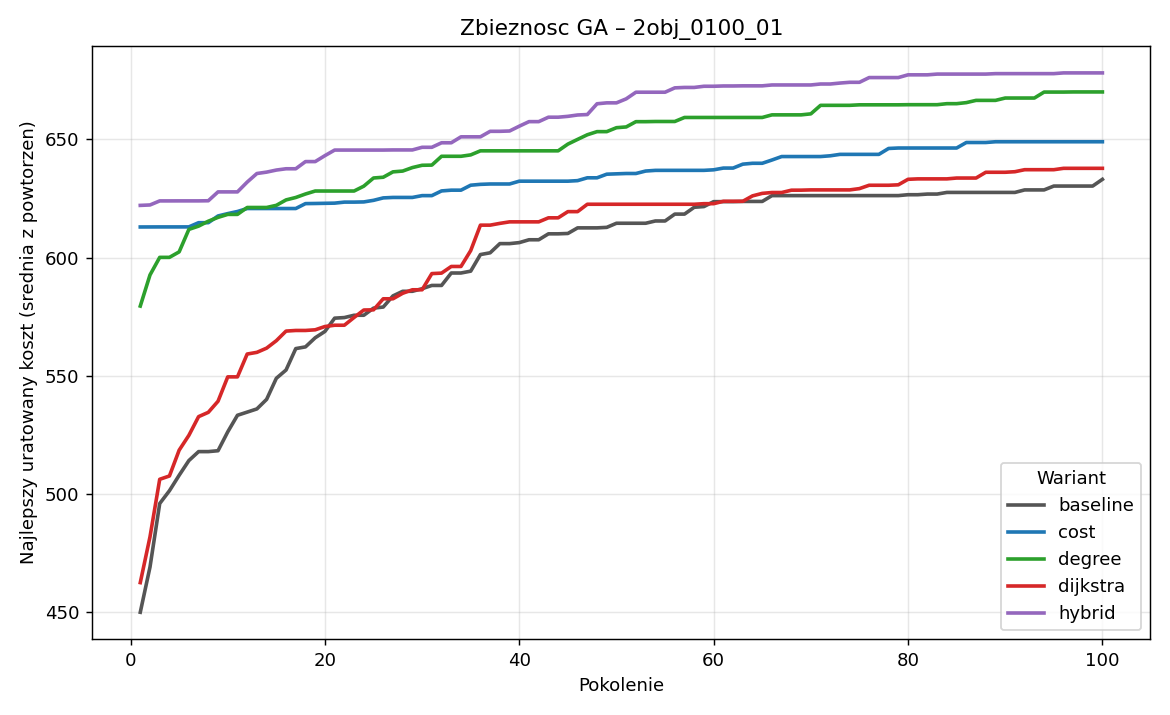

The table this chart was drawn from, first rows:
generation, baseline_best, baseline_avg, baseline_worst, cost_best, cost_avg, cost_worst, degree_best, degree_avg, degree_worst, dijkstra_best, dijkstra_avg, dijkstra_worst, hybrid_best, hybrid_avg, hybrid_worst
1, 449.9, 288.8, 144.9, 612.9, 363.2, 156.1, 579.5, 341.5, 156.1, 462.4, 299.6, 156, 622.1, 361.7, 156.1
2, 469, 313.1, 154.5, 612.9, 442.6, 172.6, 592.6, 386.6, 153.1, 481.8, 318.6, 155.3, 622.2, 429.9, 177.8
3, 495.9, 325.6, 156.1, 613, 496.9, 183.4, 600.1, 415.6, 167.5, 506.1, 330, 166.9, 624, 470.6, 158.5
4, 501.3, 337.4, 158.3, 613, 514.5, 232.7, 600.1, 437, 159, 507.5, 344.2, 157.8, 624, 488.6, 220.9
5, 507.8, 337.9, 149, 613, 523.3, 265.5, 602.4, 445.4, 199.5, 518.5, 354.5, 163.9, 624, 497.8, 237.9
6, 514.1, 341.6, 164.4, 613, 526.9, 248.5, 611.9, 442.6, 195.1, 524.7, 355.7, 183.3, 624, 499.6, 238.6
7, 517.9, 344.1, 161.5, 614.7, 529, 271.7, 613.3, 433.9, 177.4, 532.7, 360.9, 144.5, 624, 499.7, 247.1
8, 517.9, 343.9, 158.5, 614.7, 528.2, 269.5, 615.4, 428.2, 165.5, 534.5, 362.3, 164.6, 624, 495.6, 239.5
9, 518.2, 351, 153.6, 617.6, 534.2, 269.1, 617, 437.5, 173.1, 539.2, 370, 182.3, 627.8, 497.7, 220.1
10, 526.2, 360, 171, 618.6, 529.5, 245.6, 618.3, 441.4, 185.9, 549.5, 374.5, 175.5, 627.8, 502.1, 250.2
11, 533.2, 369.4, 167.3, 619.5, 537.2, 281.9, 618.3, 449.4, 210.9, 549.5, 380.7, 162, 627.8, 508.1, 218.8
12, 534.6, 377.2, 191.4, 620.7, 546, 280.8, 621.2, 462, 204.7, 559.2, 387.2, 182.8, 631.9, 511.8, 230.2
13, 535.9, 383.6, 170.8, 620.7, 552.3, 319.8, 621.2, 471.8, 203.3, 559.9, 398, 200.7, 635.6, 515.4, 266.4
14, 540, 397.3, 176.8, 620.7, 553.9, 330.1, 621.2, 483.1, 241.1, 561.6, 406.9, 200.9, 636.1, 525.9, 276.9
15, 548.9, 413.4, 207.7, 620.7, 560, 348.3, 622.1, 492.5, 237.2, 564.8, 412.3, 209.4, 637, 530.4, 267.7
16, 552.4, 426, 215.3, 620.7, 561.1, 342.7, 624.4, 500, 244.9, 568.9, 422.5, 215.6, 637.6, 539, 288.8
17, 561.5, 436.9, 234, 620.7, 558.7, 334.1, 625.4, 505.2, 281.9, 569.1, 432.2, 210.6, 637.6, 541.2, 320.7
18, 562.2, 444.9, 241.6, 622.8, 561.7, 356.8, 626.9, 515.2, 286, 569.1, 432.1, 194.9, 640.6, 541.2, 293.8
19, 566, 443.6, 222.6, 622.9, 568.3, 367.3, 628.1, 530.9, 284.8, 569.4, 438.7, 250.7, 640.6, 540.1, 314.9
20, 568.7, 451.3, 264.8, 622.9, 570.5, 355.6, 628.1, 539.6, 299.2, 570.8, 451, 251.2, 643.1, 540.4, 317.7
21, 574.3, 457.8, 281.3, 623, 570.4, 351.3, 628.1, 540.3, 308.5, 571.3, 455.1, 246.9, 645.5, 540.8, 301.9
22, 574.6, 458, 278.2, 623.4, 570.2, 343.3, 628.1, 542.7, 326.3, 571.3, 456.7, 232.3, 645.5, 543.5, 323.4
23, 575.6, 468.8, 289.1, 623.4, 572.6, 401.1, 628.1, 546.9, 306.3, 574.6, 467.1, 255.1, 645.5, 540.9, 341.6
24, 575.6, 471.7, 282.2, 623.5, 570.2, 362.9, 630.2, 550.4, 330.7, 577.8, 470.3, 274.5, 645.5, 543.9, 348
25, 578.6, 477.5, 294.1, 624.2, 568.9, 351.8, 633.7, 551.1, 359.1, 577.9, 471.3, 283.1, 645.5, 542.2, 315.2
26, 579, 479.3, 290.5, 625.2, 573.4, 377, 634, 552.9, 345.5, 582.5, 474.3, 270.6, 645.5, 548.3, 346.5
27, 583.8, 481.9, 298.2, 625.4, 570.9, 364.5, 636.3, 551.2, 350.7, 582.5, 482.5, 288.3, 645.5, 551.1, 341.6
28, 585.7, 481.9, 293.8, 625.4, 567, 353.8, 636.6, 556.3, 362, 584.9, 488.5, 298.2, 645.5, 550.3, 353.9
29, 585.7, 488.1, 312.7, 625.4, 564.3, 337.2, 638.1, 563.2, 360, 586.3, 486.9, 271.7, 645.5, 553.4, 345.9
30, 586.8, 490, 303.2, 626.2, 560.9, 308.2, 639, 568.7, 361.7, 586.3, 493.3, 289.3, 646.6, 556.8, 369.4
31, 588.2, 484.4, 293.2, 626.2, 558.9, 321.6, 639.1, 569.1, 351, 593.2, 491.3, 300.7, 646.6, 560, 366.2
32, 588.2, 483.7, 301.4, 628.2, 558.6, 333, 642.8, 570.3, 380.7, 593.4, 494.1, 293.1, 648.6, 560.8, 348.2
33, 593.4, 488.3, 297.7, 628.5, 555.8, 346.2, 642.8, 565.8, 355.7, 596.2, 497.6, 305.6, 648.6, 562.6, 341.8
34, 593.4, 498.7, 310.1, 628.5, 558.9, 333.1, 642.8, 562.4, 351.6, 596.2, 504.1, 299.4, 651.1, 559.8, 335.5
35, 594.2, 503.7, 325.8, 630.6, 560.4, 337.9, 643.4, 557, 337.4, 602.9, 501.6, 310.5, 651.1, 562.7, 359
36, 601.3, 508.1, 336.5, 631, 564.3, 374.2, 645.2, 553.6, 328.2, 613.7, 501.2, 293.2, 651.1, 565.2, 336.9
37, 602, 507.6, 316.8, 631.1, 565.7, 341.2, 645.2, 559.4, 332.2, 613.7, 496.2, 283.2, 653.4, 565.9, 390
38, 605.9, 502.9, 331.4, 631.1, 566.5, 351.7, 645.2, 555.6, 333.1, 614.4, 496.5, 294.3, 653.4, 569.9, 392
39, 605.9, 504, 328, 631.1, 567.7, 353.9, 645.2, 554.1, 325.3, 615.1, 497.4, 306, 653.5, 575.1, 396.3
40, 606.3, 505.5, 340.7, 632.3, 571.6, 369.3, 645.2, 550.3, 325.9, 615.1, 500.1, 314.2, 655.6, 577.7, 391.1
41, 607.5, 511.8, 325.2, 632.3, 571.4, 346.7, 645.2, 551.3, 324.5, 615.1, 507.3, 318.7, 657.5, 579, 417
42, 607.5, 514, 312.7, 632.3, 569.9, 348.1, 645.2, 554.6, 322.1, 615.1, 510.8, 337, 657.5, 578.1, 400.9
43, 610, 510.5, 330, 632.3, 573.3, 364.3, 645.2, 557.7, 334.4, 616.8, 515.3, 311.4, 659.4, 580.6, 386.1
44, 610, 510.8, 310.8, 632.3, 574, 364.7, 645.2, 557.9, 345, 616.8, 517.5, 326.5, 659.4, 583.1, 398.2
45, 610.2, 510.8, 296.8, 632.3, 576.8, 393.9, 648, 565.7, 333.5, 619.4, 517.1, 334, 659.7, 581.7, 403.6
46, 612.5, 513.6, 306.8, 632.5, 580.4, 384.5, 650, 563.1, 348.8, 619.4, 519.7, 307.5, 660.3, 582.9, 384
47, 612.5, 515.2, 320.4, 633.7, 580.2, 373.1, 652, 565.3, 344.3, 622.5, 525.3, 344.5, 660.5, 584.5, 400.5
48, 612.5, 517.8, 320.8, 633.7, 584.4, 389, 653.3, 567.8, 362.9, 622.5, 528.5, 312, 665.1, 586.8, 391.9
49, 612.8, 515.6, 296.8, 635.3, 584.2, 404.2, 653.3, 566.4, 353.4, 622.5, 528.5, 332.6, 665.5, 589.1, 378.7
50, 614.5, 516.9, 300.8, 635.4, 582.4, 390.5, 654.9, 561.2, 342.6, 622.5, 526.9, 348.2, 665.5, 583.2, 378.9
51, 614.5, 515.3, 315.8, 635.6, 585.1, 403.1, 655.3, 565.7, 343.5, 622.5, 527.2, 306.1, 667.2, 585.5, 410.7
52, 614.5, 516.2, 298.3, 635.6, 582.4, 401, 657.5, 568.6, 337.8, 622.5, 527.7, 311.7, 670, 585.6, 387.1
53, 614.5, 520.4, 303.4, 636.6, 584.4, 401.8, 657.5, 567.3, 327.5, 622.5, 532.2, 345.3, 670, 585.5, 383.2
54, 615.5, 521.4, 288.1, 636.9, 585, 384.4, 657.6, 566.9, 335.5, 622.5, 537.6, 349.5, 670, 589.8, 406.3
55, 615.5, 527.4, 315.6, 636.9, 582.4, 401.1, 657.6, 570.9, 335.1, 622.5, 544, 337.1, 670, 591.7, 407.4
56, 618.4, 529.3, 320.5, 636.9, 576, 383.9, 657.6, 574, 325.5, 622.5, 546.4, 347.2, 671.8, 593.9, 394
57, 618.4, 530.2, 321.7, 636.9, 578, 418.3, 659.3, 573.8, 339.6, 622.5, 550.8, 353.8, 672, 594.7, 386.3
58, 621.3, 531.9, 326.1, 636.9, 578.7, 391.5, 659.3, 569.4, 354.4, 622.5, 553.6, 363.6, 672, 598.7, 420.4
59, 621.6, 537.5, 328.3, 636.9, 577.5, 391.1, 659.3, 565.8, 311.9, 622.8, 553.9, 354.4, 672.5, 603.4, 413.8
60, 623.6, 538.7, 322.3, 637.1, 574.9, 383.9, 659.3, 564.4, 328.5, 622.8, 555.3, 345.8, 672.5, 605.1, 425.6
... 40 more rows
